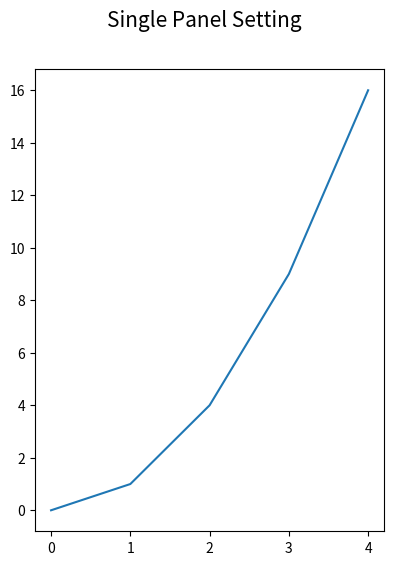

Source code (Python): (Note: this script raises an exception after producing the figure.)
'''
Matplotlib Basic(1)
: Define and Set up a figure
: Define an axes in a figure
: Draw a simple line plot
: Save the plot with some options

[redacted]

---
Reference:
https://matplotlib.org/3.3.0/tutorials/introductory/usage.html#parts-of-a-figure
'''

import numpy as np
import matplotlib.pyplot as plt

###--- Synthesizing data to be plotted ---###
x = np.arange(5)
y = x**2

#for x1,y1 in zip(x,y):
#    print(x1,y1)
###---


###--- Plotting Start ---###

##-- Page Setup --##
fig = plt.figure()
fig.set_size_inches(4.5,6)    # Physical page size in inches, (lx,ly)

##-- Title for the page --##
suptit="Single Panel Setting"
fig.suptitle(suptit,fontsize=15)  #,ha='left',x=0.,y=0.98,stretch='semi-condensed')

##-- Set up axis1 --##
ax1 = fig.add_subplot(1,1,1)   # (# of rows, # of columns, indicater from 1)

##-- Plot on an axis --##
ax1.plot(x,y)



##-- Seeing or Saving Pic --##

#- If want to see on screen -#
#plt.show()

#- If want to save to file
outdir = "../Pics/"
outfnm = outdir+"M01_single_panel1.png"
print(outfnm)
fig.savefig(outfnm,dpi=100)   # dpi: pixels per inch
#fig.savefig(outfnm,dpi=100,facecolor='0.8')
#fig.savefig(outfnm,dpi=100,facecolor='0.8',transparent=True)

#fig.savefig(outfnm,dpi=100,bbox_inches='tight')   # dpi: pixels per inch

# Defalut: facecolor='w', edgecolor='w', transparent=False
